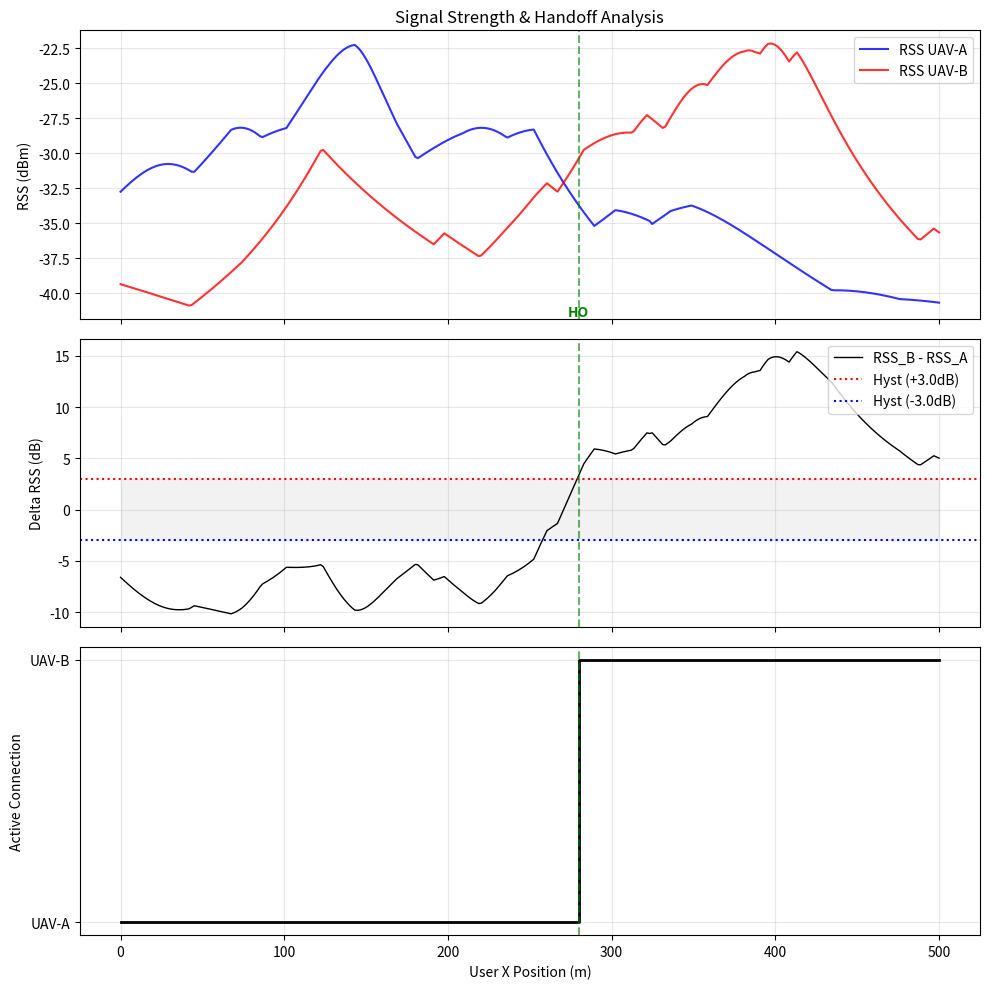
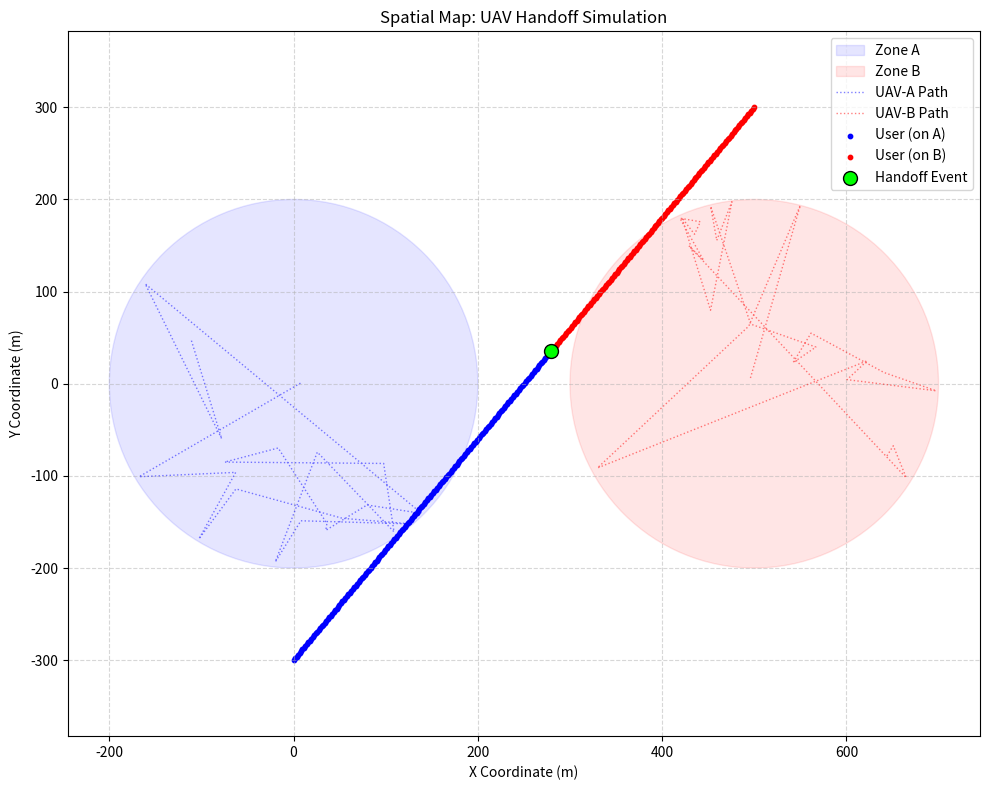

Write the Python code that produced these figures, in order.
import numpy as np
import matplotlib.pyplot as plt
from matplotlib.patches import Circle

# ==========================================
# 1. CONFIGURATION BLOCK
# ==========================================
CONFIG = {
    # UAV-A (Base Station A)
    'uav_a': {
        'anchor': np.array([0, 0]),
        'radius': 200,      # meters
        'altitude': 120,    # meters
        'speed': 15         # m/s
    },
    
    # UAV-B (Base Station B)
    'uav_b': {
        'anchor': np.array([500, 0]),
        'radius': 200,      # meters
        'altitude': 120,    # meters
        'speed': 15         # m/s
    },

    # User Mobility
    'user': {
        'start': np.array([0, -300, 0]),
        'end':   np.array([500, 300, 0]),
        'velocity': 5       # m/s
    },

    # Radio & Handoff
    'radio': {
        'tx_power': 30,     # dBm
        'path_loss_n': 2.5, # Environment exponent
        'hysteresis': 3.0   # dB
    },

    # Simulation Settings
    'time_step': 0.5        # seconds (Lower = higher resolution)
}

# ==========================================
# 2. PHYSICS & RADIO FUNCTIONS
# ==========================================

def get_rss(pos1, pos2, tx_power, n, d0=1.0):
    """Calculates RSS based on 3D distance and Log-Distance Path Loss."""
    dist = np.linalg.norm(pos1 - pos2)
    dist = max(dist, d0) # Avoid log(0)
    return tx_power - 10 * n * np.log10(dist / d0)

def random_direction():
    """Returns a random 2D unit vector (x, y, 0)."""
    theta = np.random.uniform(0, 2 * np.pi)
    return np.array([np.cos(theta), np.sin(theta), 0])

def update_uav_position(pos, direction, anchor, radius, speed, dt):
    """
    Updates UAV position. Bounces off the patrol radius boundary.
    Returns: (new_position, new_direction)
    """
    # Propose new position
    next_pos = pos + direction * speed * dt
    
    # Check 2D distance from anchor (ignore altitude for boundary check)
    dist_from_anchor = np.linalg.norm(next_pos[:2] - anchor)
    
    if dist_from_anchor > radius:
        # Hit boundary: Stay put this step, pick new random direction inwards
        # (Simple bounce logic)
        to_center = anchor - pos[:2]
        to_center = to_center / np.linalg.norm(to_center) # Normalize
        
        # Mix vector towards center + random noise for realism
        new_dir_2d = to_center + np.random.uniform(-0.5, 0.5, 2)
        new_dir_2d = new_dir_2d / np.linalg.norm(new_dir_2d)
        
        return pos, np.array([new_dir_2d[0], new_dir_2d[1], 0])
    
    # Randomly change direction occasionally (Brownian-like motion)
    if np.random.rand() < 0.05:
        return next_pos, random_direction()
        
    return next_pos, direction

# ==========================================
# 3. SIMULATION ENGINE
# ==========================================

def run_simulation(cfg):
    # Setup User Path
    u_start, u_end = cfg['user']['start'], cfg['user']['end']
    u_vel = cfg['user']['velocity']
    dt = cfg['time_step']
    
    path_vec = u_end - u_start
    total_dist = np.linalg.norm(path_vec)
    total_time = total_dist / u_vel
    steps = int(total_time / dt)
    
    # Generate all user positions at once (Vectorized)
    t_vals = np.linspace(0, 1, steps)
    user_path = u_start + np.outer(t_vals, path_vec)

    # Initialize UAVs
    ua_pos = np.append(cfg['uav_a']['anchor'], cfg['uav_a']['altitude'])
    ub_pos = np.append(cfg['uav_b']['anchor'], cfg['uav_b']['altitude'])
    ua_dir, ub_dir = random_direction(), random_direction()

    # Data Containers
    logs = {
        'rss_a': [], 'rss_b': [], 'rss_diff': [], 
        'serving': [], 'handoffs': [], 
        'ua_path': [], 'ub_path': []
    }

    # Initial Connection
    d_a = np.linalg.norm(user_path[0] - ua_pos)
    d_b = np.linalg.norm(user_path[0] - ub_pos)
    serving = 'A' if d_a < d_b else 'B'

    # Time Stepping Loop
    for u_pos in user_path:
        # 1. Move UAVs
        ua_pos, ua_dir = update_uav_position(
            ua_pos, ua_dir, cfg['uav_a']['anchor'], 
            cfg['uav_a']['radius'], cfg['uav_a']['speed'], dt
        )
        ub_pos, ub_dir = update_uav_position(
            ub_pos, ub_dir, cfg['uav_b']['anchor'], 
            cfg['uav_b']['radius'], cfg['uav_b']['speed'], dt
        )
        
        logs['ua_path'].append(ua_pos.copy())
        logs['ub_path'].append(ub_pos.copy())

        # 2. Calculate Signals
        rss_a = get_rss(u_pos, ua_pos, cfg['radio']['tx_power'], cfg['radio']['path_loss_n'])
        rss_b = get_rss(u_pos, ub_pos, cfg['radio']['tx_power'], cfg['radio']['path_loss_n'])
        
        # 3. Handoff Decision
        hyst = cfg['radio']['hysteresis']
        
        if serving == 'A' and rss_b > rss_a + hyst:
            serving = 'B'
            logs['handoffs'].append((u_pos.copy(), rss_b))
        elif serving == 'B' and rss_a > rss_b + hyst:
            serving = 'A'
            logs['handoffs'].append((u_pos.copy(), rss_a))

        # 4. Logging
        logs['rss_a'].append(rss_a)
        logs['rss_b'].append(rss_b)
        logs['rss_diff'].append(rss_b - rss_a)
        logs['serving'].append(1 if serving == 'A' else 2)

    return user_path, logs

# ==========================================
# 4. VISUALIZATION FUNCTIONS
# ==========================================

def plot_time_series(user_path, logs, cfg):
    """Plots RSS, RSS Difference, and Serving Cell over time/distance."""
    x_axis = user_path[:, 0] # Use X coordinate for X-axis
    hyst = cfg['radio']['hysteresis']
    
    fig, axes = plt.subplots(3, 1, figsize=(10, 10), sharex=True)
    
    # Plot 1: RSS Levels
    ax = axes[0]
    ax.plot(x_axis, logs['rss_a'], 'b-', label='RSS UAV-A', alpha=0.8)
    ax.plot(x_axis, logs['rss_b'], 'r-', label='RSS UAV-B', alpha=0.8)
    ax.set_ylabel('RSS (dBm)')
    ax.set_title('Signal Strength & Handoff Analysis')
    ax.grid(True, alpha=0.3)
    ax.legend(loc='upper right')

    # Plot 2: RSS Difference
    ax = axes[1]
    ax.plot(x_axis, logs['rss_diff'], 'k-', label='RSS_B - RSS_A', lw=1)
    ax.axhline(hyst, color='red', ls=':', label=f'Hyst (+{hyst}dB)')
    ax.axhline(-hyst, color='blue', ls=':', label=f'Hyst (-{hyst}dB)')
    ax.fill_between(x_axis, -hyst, hyst, color='gray', alpha=0.1)
    ax.set_ylabel('Delta RSS (dB)')
    ax.grid(True, alpha=0.3)
    ax.legend(loc='upper right')

    # Plot 3: Serving Cell
    ax = axes[2]
    ax.step(x_axis, logs['serving'], where='post', color='black', lw=2)
    ax.set_yticks([1, 2])
    ax.set_yticklabels(['UAV-A', 'UAV-B'])
    ax.set_ylabel('Active Connection')
    ax.set_xlabel('User X Position (m)')
    ax.grid(True, alpha=0.3)

    # Annotate Handoffs on all plots
    for i, ax in enumerate(axes):
        for pos, _ in logs['handoffs']:
            ax.axvline(pos[0], color='green', ls='--', alpha=0.6)
            if i == 0: # Only label on top plot to avoid clutter
                ax.text(pos[0], ax.get_ylim()[0], 'HO', color='green', 
                        ha='center', va='bottom', fontweight='bold')

    plt.tight_layout()
    plt.show()

def plot_spatial_map(user_path, logs, cfg):
    """Plots the 2D Top-Down view of the simulation."""
    plt.figure(figsize=(10, 8))
    ax = plt.gca()

    # 1. Plot Patrol Zones
    c_a = Circle(cfg['uav_a']['anchor'], cfg['uav_a']['radius'], 
                 color='blue', alpha=0.1, label='Zone A')
    c_b = Circle(cfg['uav_b']['anchor'], cfg['uav_b']['radius'], 
                 color='red', alpha=0.1, label='Zone B')
    ax.add_patch(c_a)
    ax.add_patch(c_b)

    # 2. Plot UAV Paths
    ua_path = np.array(logs['ua_path'])
    ub_path = np.array(logs['ub_path'])
    plt.plot(ua_path[:, 0], ua_path[:, 1], 'b:', alpha=0.5, lw=1, label='UAV-A Path')
    plt.plot(ub_path[:, 0], ub_path[:, 1], 'r:', alpha=0.5, lw=1, label='UAV-B Path')

    # 3. Plot User Path (Color coded by serving cell)
    # We scatter plot the points to easily color-code segments
    serving_arr = np.array(logs['serving'])
    
    # Points served by A
    mask_a = serving_arr == 1
    plt.scatter(user_path[mask_a, 0], user_path[mask_a, 1], 
                c='blue', s=10, label='User (on A)')
    
    # Points served by B
    mask_b = serving_arr == 2
    plt.scatter(user_path[mask_b, 0], user_path[mask_b, 1], 
                c='red', s=10, label='User (on B)')

    # 4. Plot Handoff Points
    if logs['handoffs']:
        ho_coords = np.array([x[0] for x in logs['handoffs']])
        plt.scatter(ho_coords[:, 0], ho_coords[:, 1], 
                    c='lime', edgecolors='black', s=100, zorder=10, label='Handoff Event')

    # Formatting
    plt.title('Spatial Map: UAV Handoff Simulation')
    plt.xlabel('X Coordinate (m)')
    plt.ylabel('Y Coordinate (m)')
    plt.axis('equal') # CRITICAL for map views
    plt.grid(True, ls='--', alpha=0.5)
    plt.legend(loc='best')
    
    plt.tight_layout()
    plt.show()

# ==========================================
# 5. MAIN EXECUTION
# ==========================================
if __name__ == "__main__":
    print("Initializing UAV Handoff Simulation...")
    
    # Run
    path_data, log_data = run_simulation(CONFIG)
    
    # Visualize
    print(f"Simulation Complete. Total steps: {len(path_data)}")
    print(f"Handoffs occurred: {len(log_data['handoffs'])}")
    
    plot_time_series(path_data, log_data, CONFIG)
    plot_spatial_map(path_data, log_data, CONFIG)
